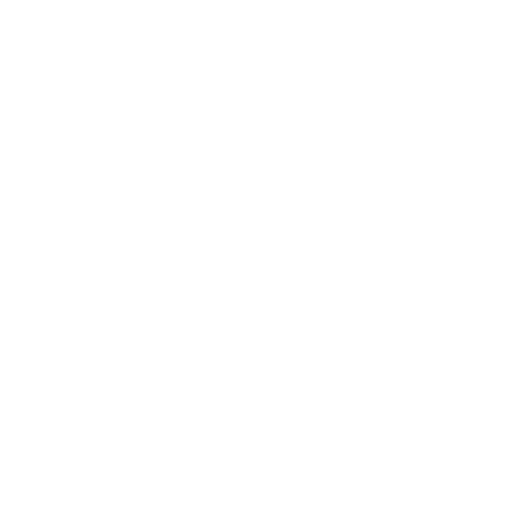
t = 0.00 s
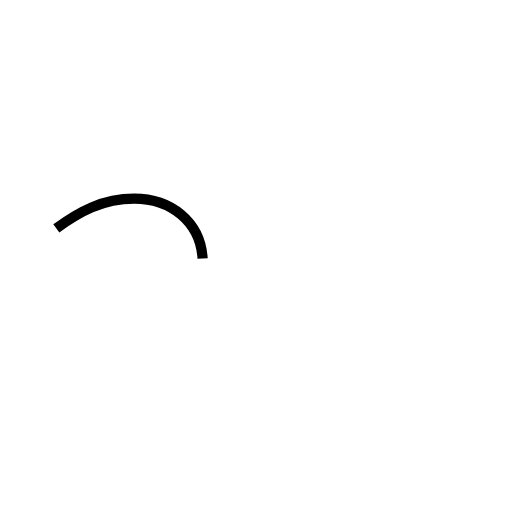
t = 0.54 s
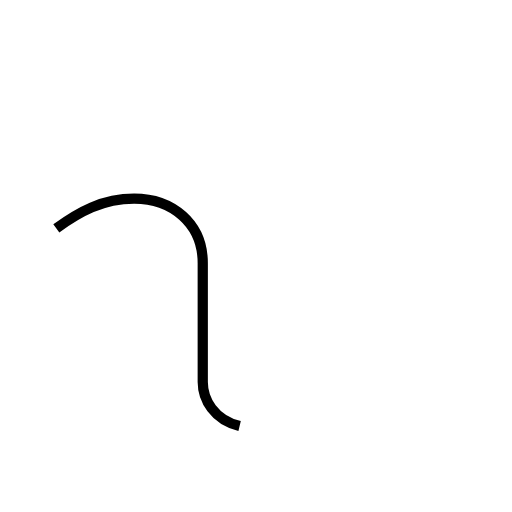
t = 1.09 s
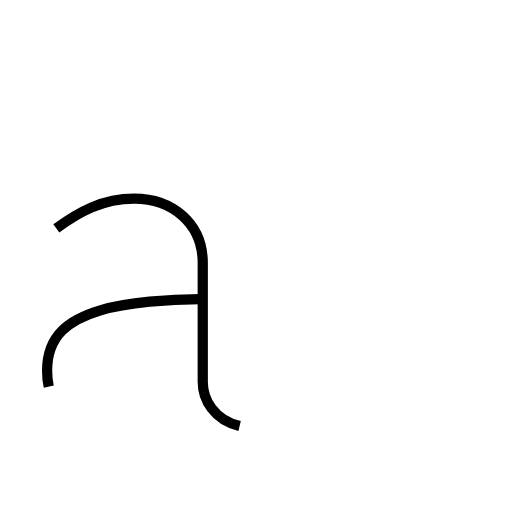
t = 1.69 s
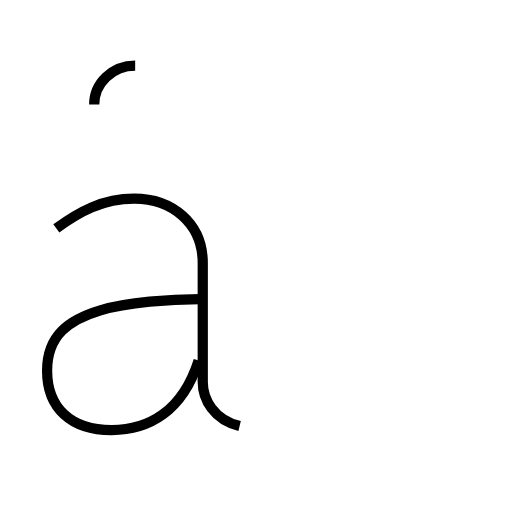
t = 2.47 s
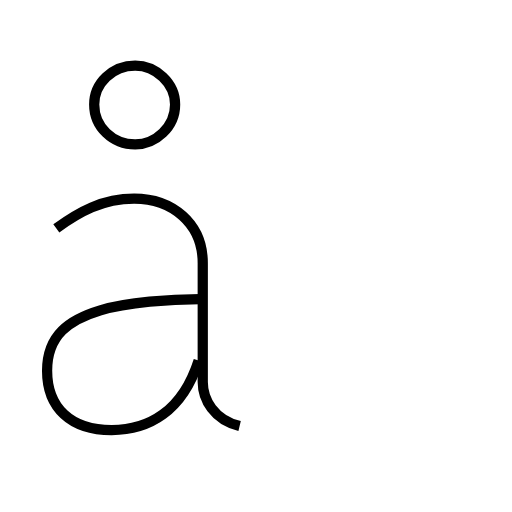
t = 3.02 s

The animated SVG that drew these frames (rendered in a browser with its animation timeline set to each time). Animation: 3 SMIL elements (animate=3); one cycle of 3.02 s.

<?xml version='1.0' encoding='utf-8'?>
<svg viewBox="0.0 -6.0 50.0 50.0" version="1.1" xmlns="http://www.w3.org/2000/svg"><rect x="-1000" y="-1000" width="2000" height="2000" stroke="white" fill="white" /><g style="fill:none;stroke:#000000;stroke-width:1"><path d="M 5.5 -21.7 C 7.7 -23.3 10.0 -24.6 13.1 -24.6 C 16.8 -24.6 19.8 -22.2 19.8 -18.3 C 19.8 -14.4 19.8 -8.2 19.8 -6.7 C 19.8 -5.0 20.9 -3.0 23.4 -2.4 " transform="translate(0.0 38.0)" stroke-dasharray="36.256724981466604" stroke-dashoffset="36.256724981466604"><animate attributeName="stroke-dashoffset" from="36.256724981466604" to="0" dur="1.087701749443998s" begin="0s" fill="freeze" /></path><path d="M 19.5 -14.8 C 16.8 -14.8 12.4 -14.5 9.8 -13.7 C 6.8 -12.8 4.6 -11.3 4.6 -7.8 C 4.6 -4.2 6.9 -2.0 10.9 -2.0 C 14.5 -2.0 17.8 -3.8 19.4 -8.8 " transform="translate(0.0 38.0)" stroke-dasharray="39.82808705784886" stroke-dashoffset="39.82808705784886"><animate attributeName="stroke-dashoffset" from="39.82808705784886" to="0" dur="1.1948426117354658s" begin="1.087701749443998s" fill="freeze" /></path><path d="M 13.2 -37.6 C 11.0 -37.6 9.2 -35.9 9.2 -33.8 C 9.2 -31.6 11.0 -29.9 13.2 -29.9 C 15.2 -29.9 17.1 -31.6 17.1 -33.8 C 17.1 -35.9 15.2 -37.6 13.2 -37.6 Z" transform="translate(0.0 38.0)" stroke-dasharray="24.461031007398724" stroke-dashoffset="24.461031007398724"><animate attributeName="stroke-dashoffset" from="24.461031007398724" to="0" dur="0.7338309302219617s" begin="2.282544361179464s" fill="freeze" /></path></g></svg>
